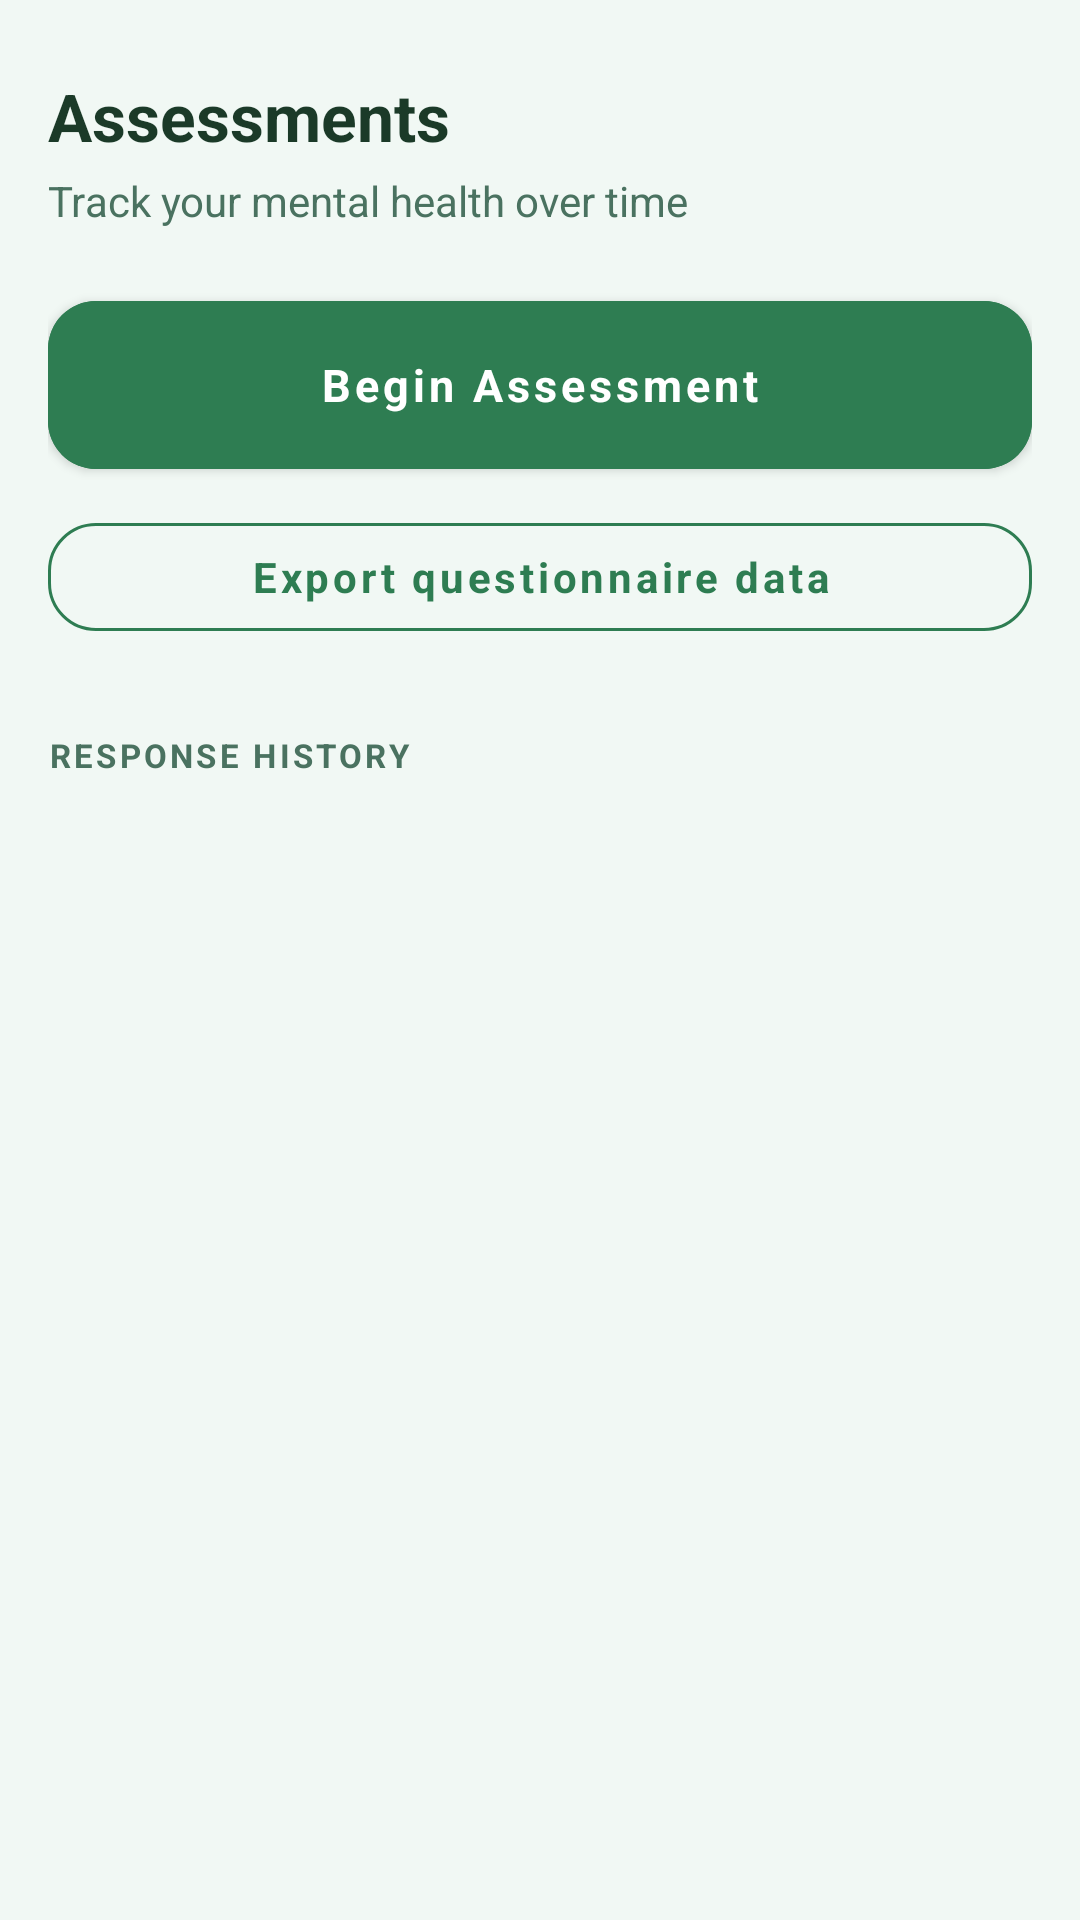

Reconstruct the res/layout file that produces this screen, plus the resources it refers to.
<!-- AndroidManifest.xml: application theme AppTheme.Light -->
<!-- res/layout/fragment_questionnaires.xml -->
<?xml version="1.0" encoding="utf-8"?>
<androidx.core.widget.NestedScrollView xmlns:android="http://schemas.android.com/apk/res/android"
    xmlns:app="http://schemas.android.com/apk/res-auto"
    android:layout_width="match_parent"
    android:layout_height="match_parent"
    android:background="@color/background"
    android:overScrollMode="never"
    android:clipToPadding="false">

    <LinearLayout
        android:layout_width="match_parent"
        android:layout_height="wrap_content"
        android:orientation="vertical"
        android:paddingStart="16dp"
        android:paddingEnd="16dp"
        android:paddingTop="24dp"
        android:paddingBottom="32dp">

        
        <TextView
            android:layout_width="wrap_content"
            android:layout_height="wrap_content"
            android:text="Assessments"
            android:textSize="22sp"
            android:textStyle="bold"
            android:textColor="@color/text_primary"
            android:layout_marginBottom="4dp" />

        <TextView
            android:layout_width="wrap_content"
            android:layout_height="wrap_content"
            android:text="Track your mental health over time"
            android:textSize="14sp"
            android:textColor="@color/text_secondary"
            android:layout_marginBottom="24dp" />

        
        <com.google.android.material.button.MaterialButton
            android:id="@+id/btnBeginAssessment"
            android:layout_width="match_parent"
            android:layout_height="56dp"
            android:text="Begin Assessment"
            android:textAllCaps="false"
            android:textSize="15sp"
            android:textStyle="bold"
            android:textColor="@color/white"
            android:insetTop="0dp"
            android:insetBottom="0dp"
            android:backgroundTint="@color/primary"
            app:cornerRadius="16dp" />

        
        <com.google.android.material.button.MaterialButton
            android:id="@+id/btnExportAllData"
            android:layout_width="match_parent"
            android:layout_height="wrap_content"
            android:minHeight="48dp"
            android:text="Export questionnaire data"
            android:textAllCaps="false"
            android:textColor="@color/primary"
            android:textSize="14sp"
            style="@style/Widget.MaterialComponents.Button.OutlinedButton"
            app:strokeColor="@color/primary"
            app:cornerRadius="16dp"
            android:layout_marginTop="12dp" />

        
        <TextView
            android:layout_width="match_parent"
            android:layout_height="wrap_content"
            android:text="RESPONSE HISTORY"
            android:textSize="11sp"
            android:textStyle="bold"
            android:textColor="@color/text_secondary"
            android:textAllCaps="true"
            android:letterSpacing="0.1"
            android:layout_marginTop="28dp"
            android:layout_marginBottom="12dp" />

        
        <TextView
            android:id="@+id/tvNoHistory"
            android:layout_width="match_parent"
            android:layout_height="wrap_content"
            android:gravity="center"
            android:padding="24dp"
            android:text="No responses yet.\nComplete an assessment to see your history here."
            android:textColor="@color/text_secondary"
            android:textSize="14sp"
            android:lineSpacingExtra="4dp"
            android:visibility="gone" />

        
        <androidx.recyclerview.widget.RecyclerView
            android:id="@+id/rvHistory"
            android:layout_width="match_parent"
            android:layout_height="wrap_content"
            android:nestedScrollingEnabled="false"
            android:visibility="gone" />

    </LinearLayout>
</androidx.core.widget.NestedScrollView>
<!-- resources referenced by this layout -->
<resources>
  <color name="background">#F1F8F4</color>
  <color name="primary">#2E7D52</color>
  <color name="text_primary">#1B3A28</color>
  <color name="text_secondary">#4A7260</color>
  <color name="white">#FFFFFF</color>
  <color name="primary_dark">#1B5E38</color>
  <color name="secondary">#66BB6A</color>
  <color name="accent">#66BB6A</color>
  <style name="RadioButtonStyle.Light" parent="Widget.MaterialComponents.CompoundButton.RadioButton">
          <item name="android:textColor">@color/text_primary</item>
          <item name="android:textSize">14sp</item>
          <item name="android:fontFamily">sans-serif</item>
          <item name="android:minHeight">48dp</item>
          <item name="buttonTint">@color/primary</item>
      </style>
  <style name="Widget.App.Button" parent="Widget.MaterialComponents.Button">
          <item name="backgroundTint">@color/primary</item>
          <item name="android:textColor">@color/white</item>
          <item name="cornerRadius">12dp</item>
          <item name="android:textAllCaps">false</item>
          <item name="android:textSize">14sp</item>
          <item name="android:textStyle">bold</item>
          <item name="android:fontFamily">sans-serif</item>
          <item name="android:minHeight">52dp</item>
          <item name="android:paddingTop">14dp</item>
          <item name="android:paddingBottom">14dp</item>
          <item name="android:paddingStart">24dp</item>
          <item name="android:paddingEnd">24dp</item>
          <item name="elevation">0dp</item>
      </style>
  <style name="Widget.App.TextInputLayout" parent="Widget.MaterialComponents.TextInputLayout.OutlinedBox">
          <item name="boxStrokeColor">@color/primary</item>
          <item name="boxStrokeWidth">1.5dp</item>
          <item name="boxStrokeWidthFocused">2dp</item>
          <item name="hintTextColor">@color/primary</item>
          <item name="android:textColorHint">@color/text_hint</item>
          <item name="boxBackgroundColor">@color/input_background</item>
          <item name="boxCornerRadiusTopStart">10dp</item>
          <item name="boxCornerRadiusTopEnd">10dp</item>
          <item name="boxCornerRadiusBottomStart">10dp</item>
          <item name="boxCornerRadiusBottomEnd">10dp</item>
          <item name="errorTextColor">@color/stress_high</item>
          <item name="errorIconTint">@color/stress_high</item>
          <item name="android:textSize">14sp</item>
          <item name="android:fontFamily">sans-serif</item>
      </style>
  <style name="Widget.App.CardView" parent="Widget.MaterialComponents.CardView">
          <item name="cardBackgroundColor">@color/surface</item>
          <item name="cardElevation">0dp</item>
          <item name="cardCornerRadius">16dp</item>
          <item name="strokeColor">@color/border</item>
          <item name="strokeWidth">1dp</item>
          <item name="contentPadding">0dp</item>
      </style>
  <style name="Widget.App.Toolbar" parent="Widget.MaterialComponents.Toolbar">
          <item name="android:background">@color/primary</item>
          <item name="titleTextAppearance">@style/TextAppearance.App.Toolbar.Title</item>
          <item name="android:elevation">0dp</item>
          <item name="contentInsetStartWithNavigation">0dp</item>
          <item name="navigationIconTint">@color/white</item>
      </style>
  <style name="TextAppearance.App.Toolbar.Title" parent="TextAppearance.MaterialComponents.Headline6">
          <item name="android:textColor">@color/white</item>
          <item name="android:textSize">18sp</item>
          <item name="android:textStyle">bold</item>
          <item name="android:fontFamily">sans-serif</item>
      </style>
  <color name="text_hint">#8FB5A0</color>
  <color name="input_background">#F0F7F2</color>
  <color name="stress_high">#E53935</color>
  <color name="surface">#FFFFFF</color>
  <color name="border">#C8E6C9</color>
</resources>
